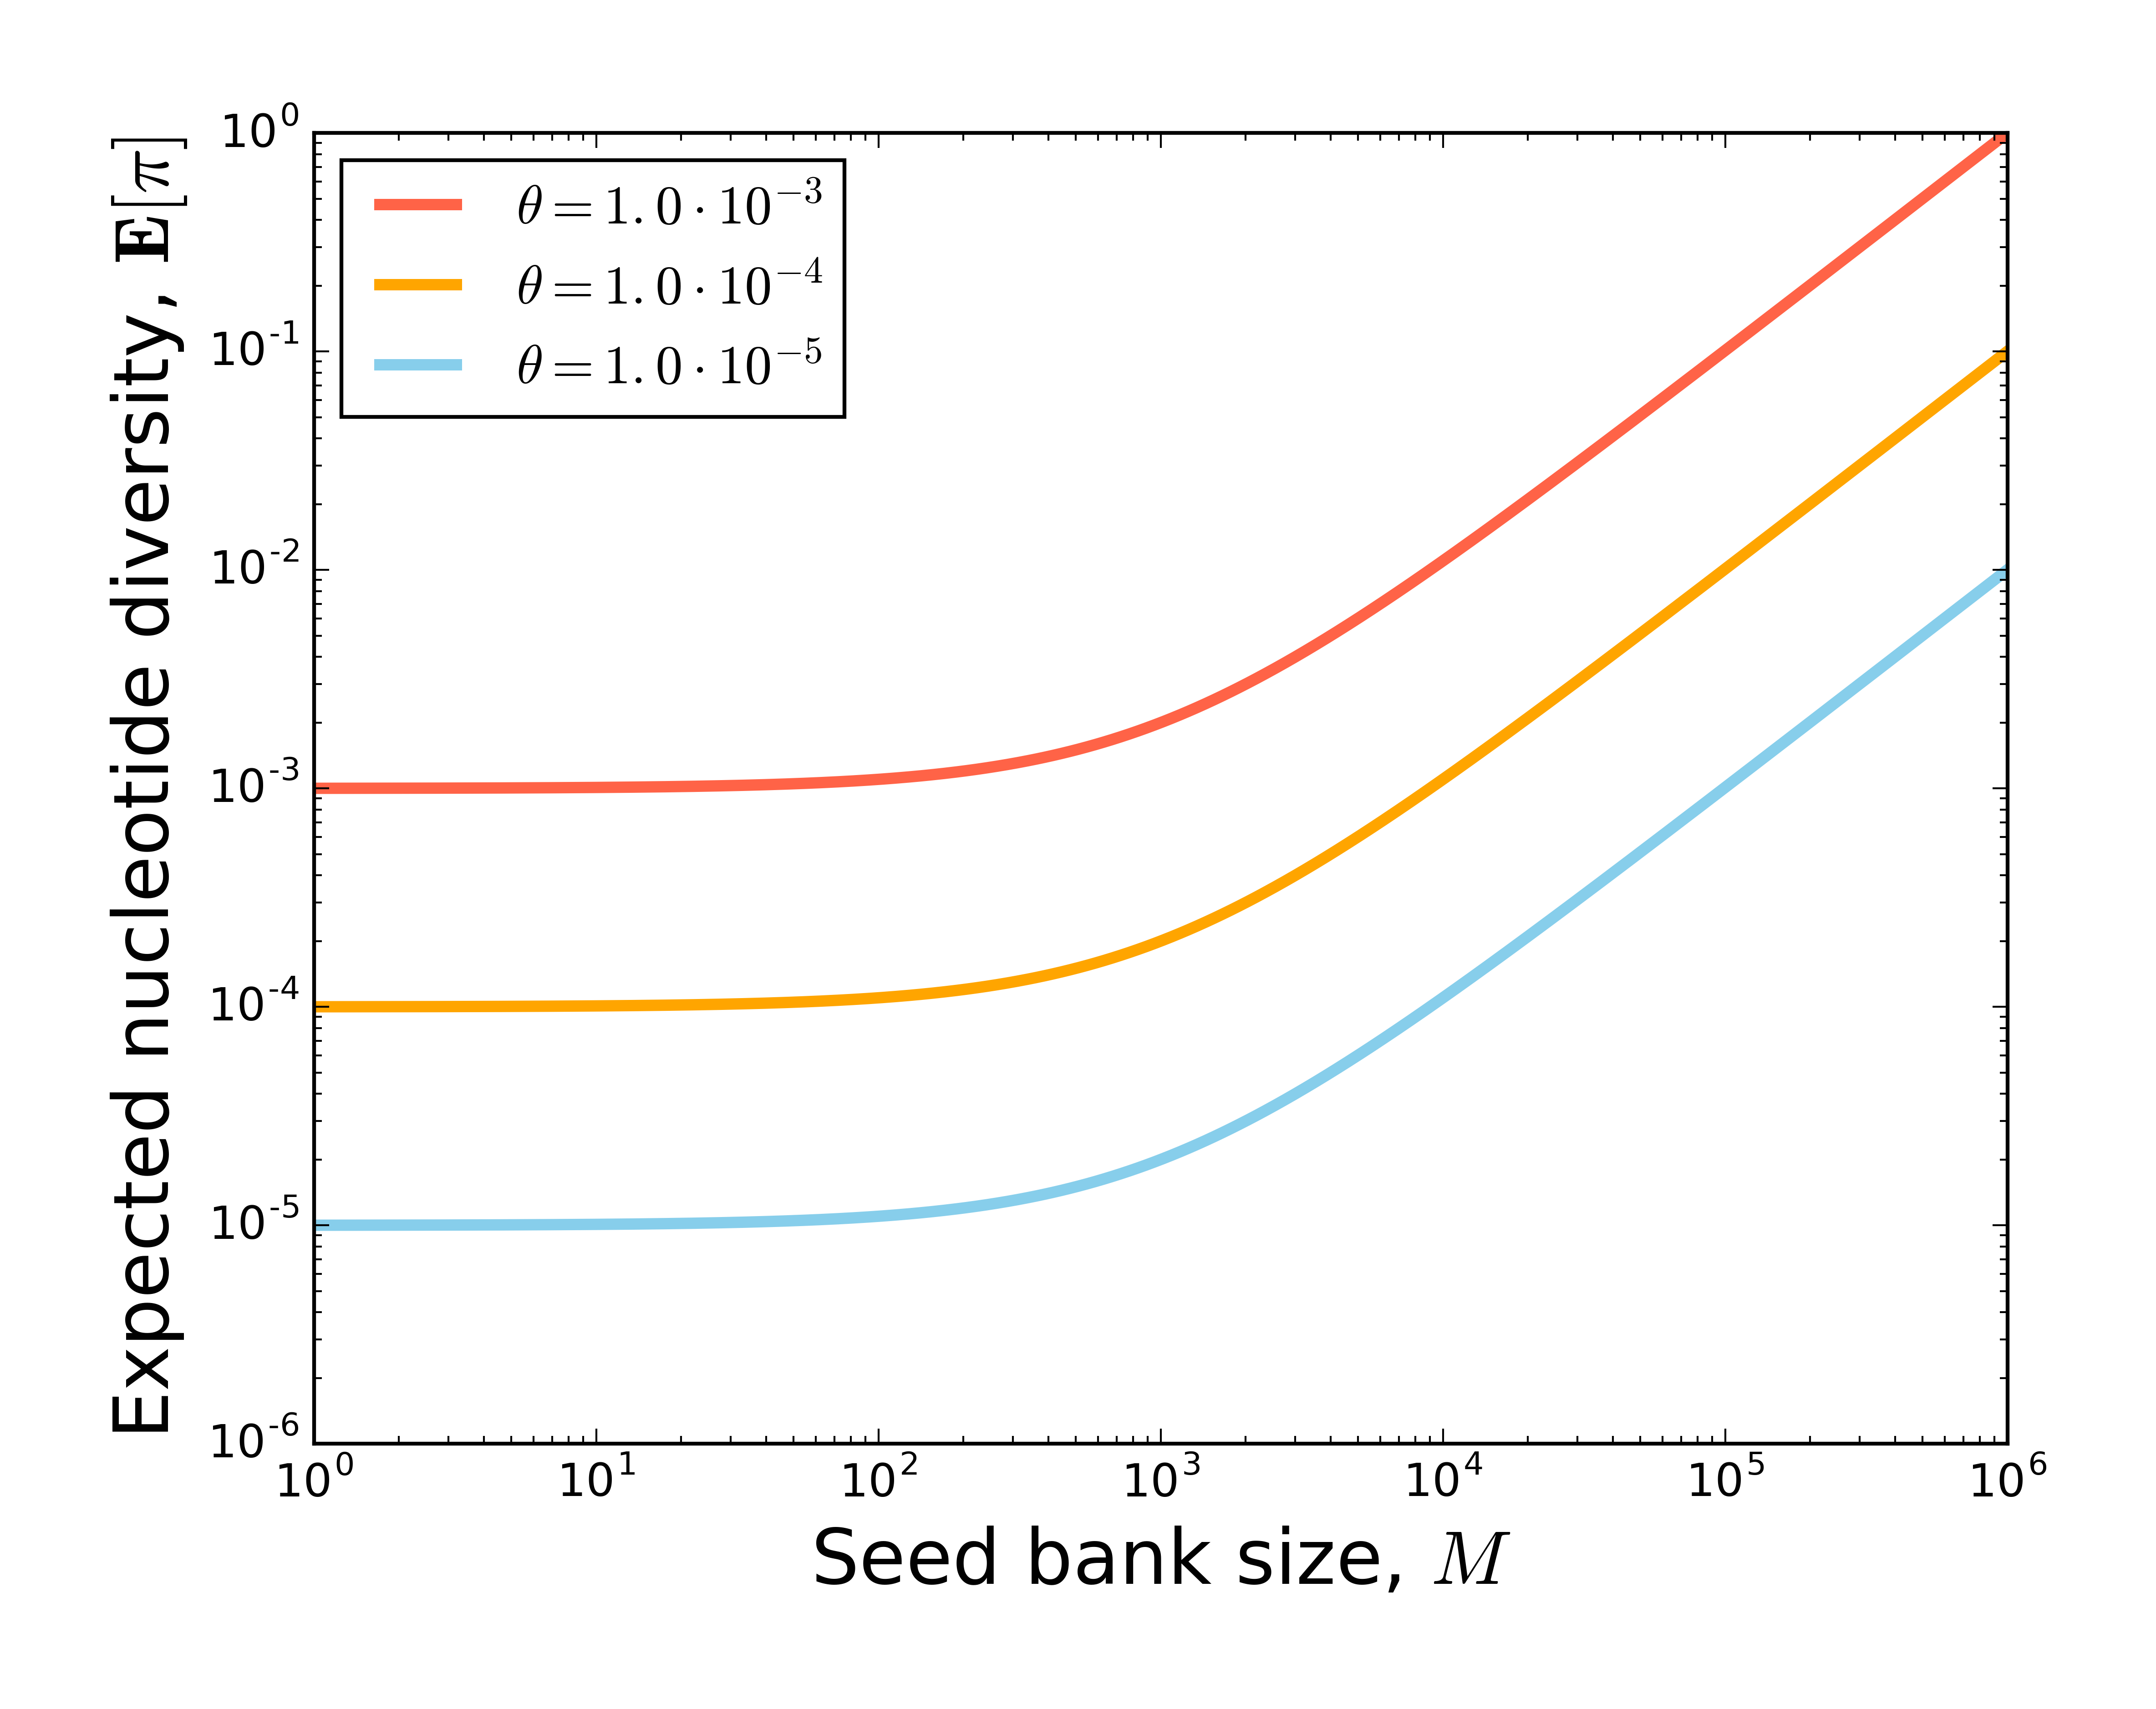

This figure's Python source:
from __future__ import division
import numpy as np
import pandas as pd
import matplotlib.pyplot as plt
import matplotlib as mpl
import os, decimal

mydir = os.path.expanduser("~/github/PopGen/")

def sci_notation(num, decimal_digits=1, precision=None, exponent=None):
    """
    Returns a string representation of the scientific
    notation of the given number formatted for use with
    LaTeX or Mathtext, with specified number of significant
    decimal digits and precision (number of decimal digits
    to show). The exponent to be used can also be specified
    explicitly.
    """
    if not exponent:
        exponent = int(np.floor(np.log10(abs(num))))
    coeff = round(num / float(10**exponent), decimal_digits)
    if not precision:
        precision = decimal_digits

    return r"{0:.{2}f}\cdot10^{{{1:d}}}".format(coeff, exponent, precision)

def plotPi(theta2 = 0, generations = False):
    N = 1000
    theta1s = [2* N* 0.0000005, 2* N*0.00000005, 2* N*0.000000005]
    fig, ax = plt.subplots()
    colors = ['#FF6347', '#FFA500', '#87CEEB']
    K = np.logspace(-3, 3, num = 1000, base=10.0)
    M = [(N/k) for k in K]
    for i, theta1 in enumerate(theta1s):
        y = []
        for K_i in K:
            term1 = theta1 + (theta1 / K_i)
            term2 = (1 + (1 / K_i))  * (theta2 / K_i)
            pi = term1 + term2
            y.append(pi)
        #plt.plot(x, np.asarray(y), 'k-', color = colors[i], label= r'$\theta = $' + str(theta1))
        theta1_SN = sci_notation(theta1)
        plt.plot(M, np.asarray(y), 'k-', color = colors[i], label= r'$\theta = {{{}}}$'.format(theta1_SN), linewidth=3)
    ax.set_ylabel('Expected nucleotide diversity, ' + r'$\mathbf{E}[\pi]$', fontsize=20)
    ax.set_ylim([0.000001, 1])
    ax.set_xscale('log', basex=10)
    ax.set_yscale('log', basey=10)
    #ax.set_ylim(-6, 0)

    ax.legend(loc='upper left')
    if generations == True:
        plt.axvline(N, linestyle='dashed', color = 'darkgrey', linewidth=3)
        ax.set_xlabel('Time in seed bank (generations), '+ r'$log_{10}$' , fontsize=20)
        fig.savefig(mydir + 'pi_SB_gens.png', \
                bbox_inches = "tight", pad_inches = 0.4, dpi = 600)
    else:
        ax.set_xlabel('Seed bank size, ' + r'$M$', fontsize=20)
        fig.savefig(mydir + 'pi_SB.png', \
                bbox_inches = "tight", pad_inches = 0.4, dpi = 600)
    plt.close()

def Pfix():
    K = np.logspace(-3, 3, num = 1000, base=10.0)
    fig, ax = plt.subplots()
    y = 1
    x = 0
    pfix = []
    for K_i in K:
        num = y + (x*K_i)
        den = 1 + K_i
        pfix.append(num/den)
    print pfix
    print K
    plt.plot(K, np.asarray(pfix), 'k-', color = '#87CEEB', linewidth=3)
    ax.set_xlim([0.001, 1000])
    ax.set_xscale('log', basex=10)
    ax.set_ylim([0, 1])
    ax.set_xlabel('Relative seed bank size, N/M', fontsize=20)
    ax.set_ylabel('Fixation probability', fontsize=20)
    fig.savefig(mydir + 'K_SB.png', \
            bbox_inches = "tight", pad_inches = 0.4, dpi = 600)

#plotPi(generations = False)
#plotPi(generations = True)
Pfix()
